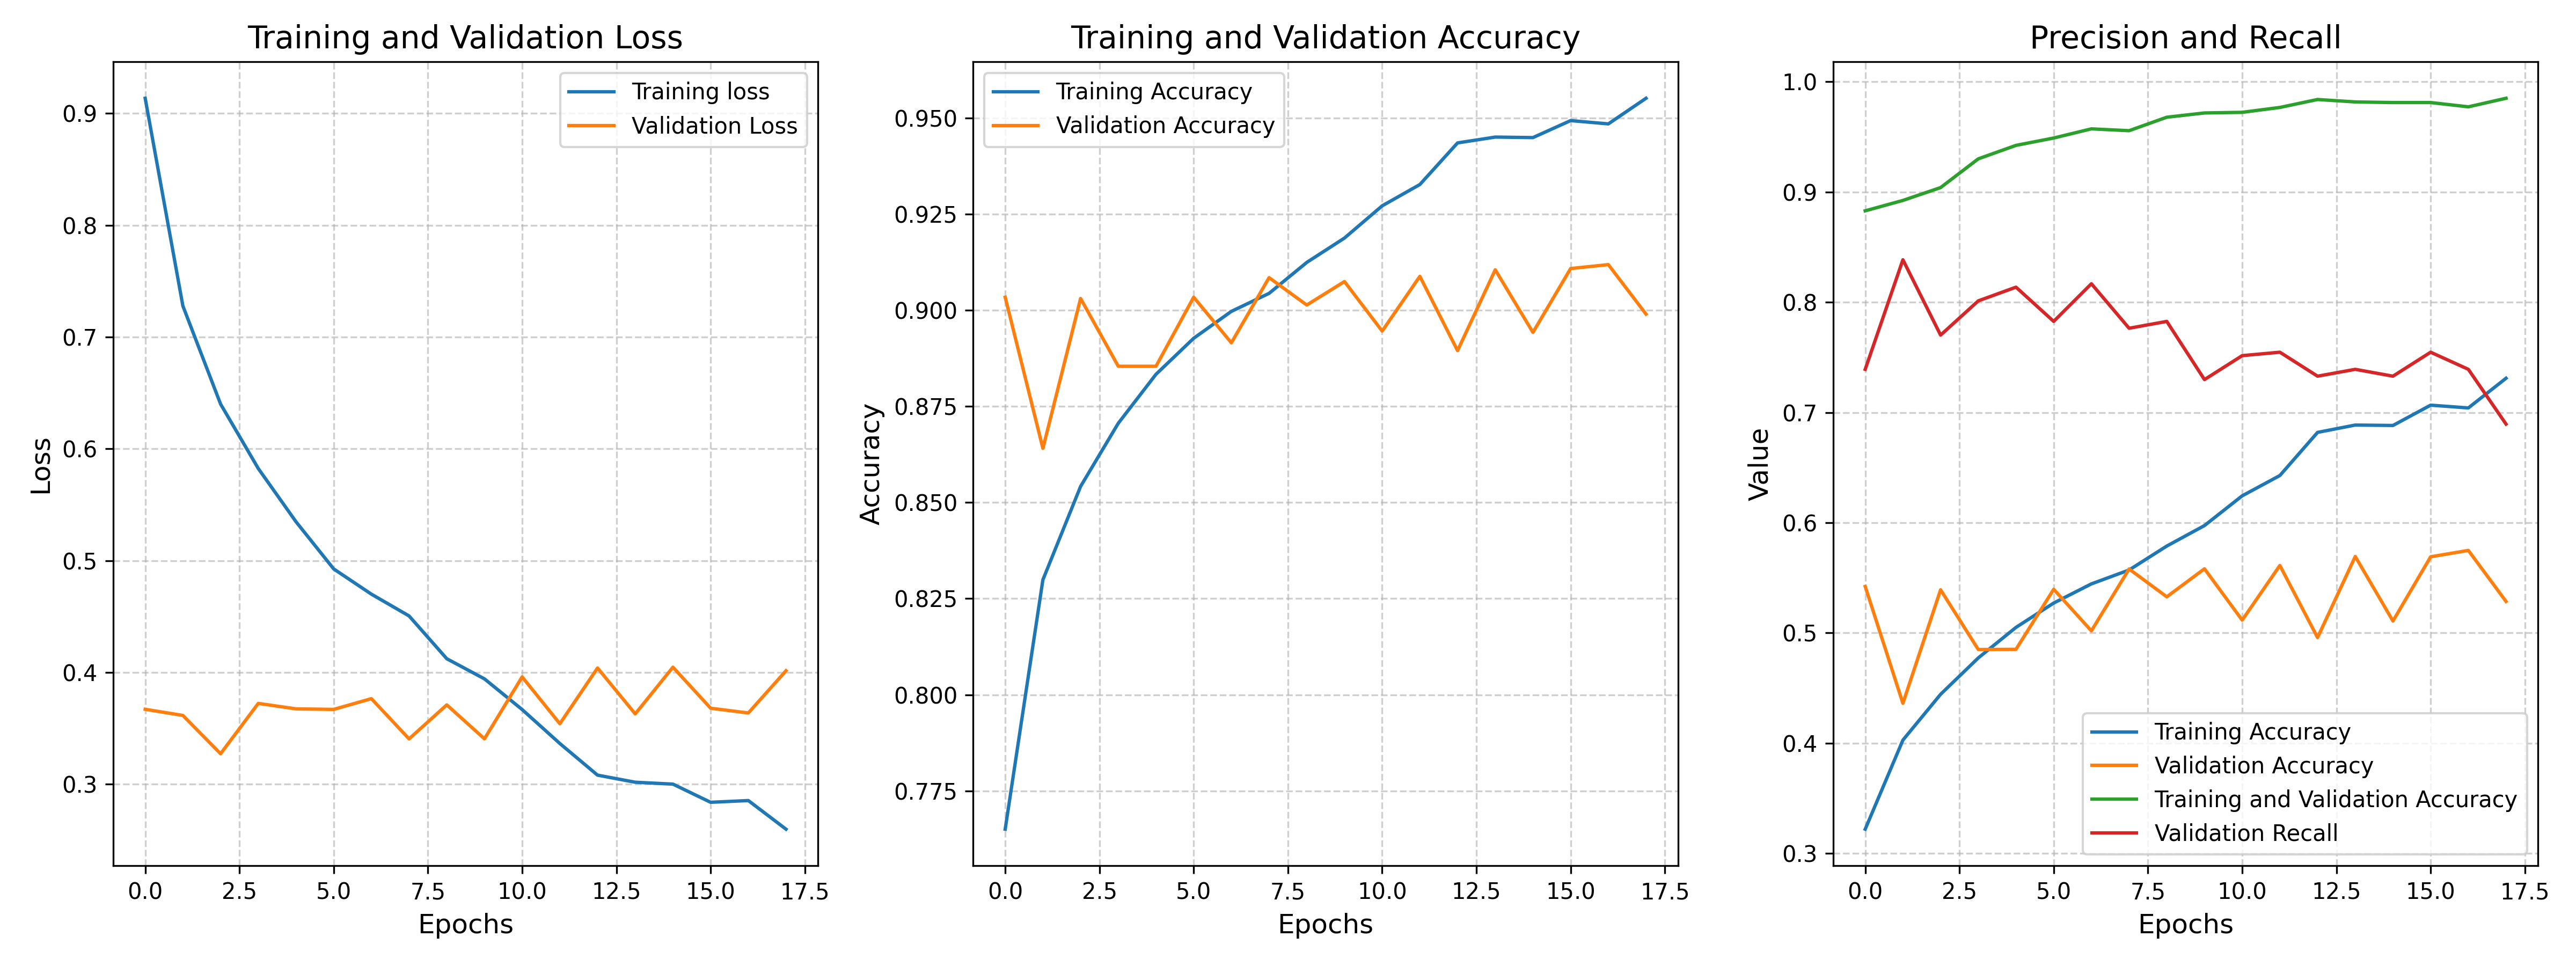

Data behind this chart, as committed beside it:
accuracy, auc, loss, precision, recall, val_accuracy, val_auc, val_loss, val_precision, val_recall, learning_rate
0.765, 0.8826, 0.9136, 0.322, 0.8829, 0.9034, 0.9169, 0.367, 0.5421, 0.7391, 0.001
0.8299, 0.9199, 0.7278, 0.4028, 0.8923, 0.8641, 0.9133, 0.3615, 0.4362, 0.8385, 0.001
0.8542, 0.9372, 0.64, 0.4444, 0.904, 0.9031, 0.9128, 0.3272, 0.5391, 0.7702, 0.001
0.8706, 0.9462, 0.5824, 0.4774, 0.9301, 0.8854, 0.9141, 0.3723, 0.485, 0.8012, 0.001
0.8833, 0.9546, 0.5348, 0.5051, 0.9423, 0.8854, 0.9125, 0.3674, 0.4852, 0.8137, 0.001
0.8927, 0.9609, 0.4926, 0.5271, 0.9489, 0.9034, 0.9075, 0.3669, 0.5396, 0.7826, 0.001
0.8997, 0.9635, 0.47, 0.5445, 0.9573, 0.8915, 0.9084, 0.3765, 0.5019, 0.8168, 0.001
0.9044, 0.9665, 0.4505, 0.5571, 0.9556, 0.9085, 0.9208, 0.3405, 0.558, 0.7764, 0.001
0.9124, 0.9715, 0.4122, 0.5788, 0.9678, 0.9014, 0.9077, 0.3709, 0.5328, 0.7826, 0.001
0.9188, 0.9746, 0.3942, 0.5974, 0.9717, 0.9075, 0.9109, 0.3406, 0.5582, 0.7298, 0.001
0.9272, 0.9785, 0.3668, 0.6244, 0.9723, 0.8946, 0.8649, 0.396, 0.5116, 0.7516, 0.0005
0.9327, 0.9825, 0.3364, 0.6428, 0.9767, 0.9088, 0.9038, 0.3541, 0.5612, 0.7547, 0.0005
0.9435, 0.9848, 0.3081, 0.6819, 0.9839, 0.8895, 0.8845, 0.4039, 0.4958, 0.7329, 0.0005
0.945, 0.9862, 0.3017, 0.6886, 0.9817, 0.9105, 0.9043, 0.3629, 0.5694, 0.7391, 0.0005
0.9449, 0.9861, 0.3001, 0.6882, 0.9811, 0.8942, 0.8627, 0.4047, 0.5108, 0.7329, 0.0005
0.9493, 0.9884, 0.2838, 0.7066, 0.9811, 0.9108, 0.8932, 0.3679, 0.5691, 0.7547, 0.0005
0.9485, 0.9884, 0.2854, 0.7041, 0.9772, 0.9119, 0.9076, 0.3637, 0.5749, 0.7391, 0.0005
0.9551, 0.9906, 0.2597, 0.7311, 0.985, 0.899, 0.875, 0.4015, 0.5286, 0.6894, 0.00025
